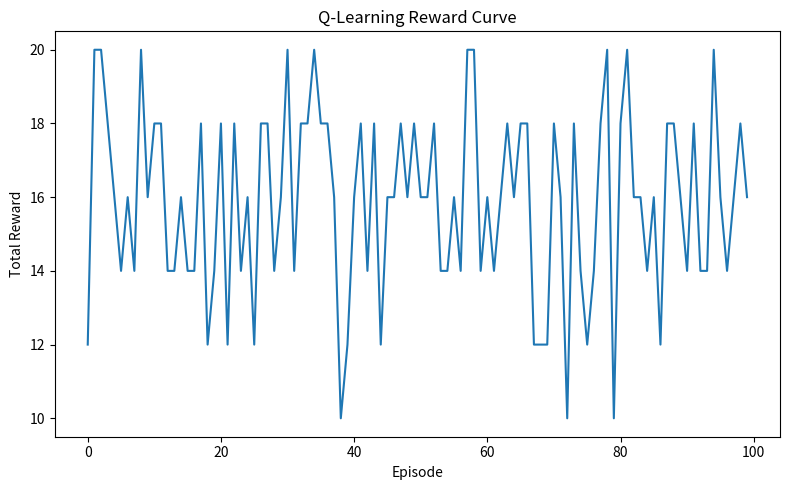

Reproduce this figure in Python.
import random
import json
from pathlib import Path
import matplotlib.pyplot as plt

ALPHA = 0.1
GAMMA = 0.9
EPSILON = 0.2
EPISODES = 100

# Simple PPE compliance environment
# States:
# 0 = compliant
# 1 = missing hardhat
# 2 = missing vest
# 3 = missing mask
#
# Actions:
# 0 = do nothing
# 1 = raise alert

NUM_STATES = 4
NUM_ACTIONS = 2

def reward(state, action):
    if state == 0 and action == 0:
        return 1
    if state != 0 and action == 1:
        return 1
    return -1

def next_state():
    return random.randint(0, NUM_STATES - 1)

def choose_action(q_table, state):
    if random.random() < EPSILON:
        return random.randint(0, NUM_ACTIONS - 1)
    return max(range(NUM_ACTIONS), key=lambda a: q_table[state][a])

def train_agent():
    q_table = [[0.0 for _ in range(NUM_ACTIONS)] for _ in range(NUM_STATES)]
    episode_rewards = []

    for _ in range(EPISODES):
        state = next_state()
        total_reward = 0

        for _ in range(20):
            action = choose_action(q_table, state)
            r = reward(state, action)
            new_state = next_state()

            best_next = max(q_table[new_state])
            old_q = q_table[state][action]

            q_table[state][action] = old_q + ALPHA * (
                r + GAMMA * best_next - old_q
            )

            state = new_state
            total_reward += r

        episode_rewards.append(total_reward)

    return q_table, episode_rewards

def save_learning_curve(rewards, save_path):
    plt.figure(figsize=(8, 5))
    plt.plot(rewards)
    plt.title("Q-Learning Reward Curve")
    plt.xlabel("Episode")
    plt.ylabel("Total Reward")
    plt.tight_layout()
    plt.savefig(save_path)
    plt.close()

def main():
    q_table, rewards = train_agent()

    output_dir = Path("models/rl")
    output_dir.mkdir(parents=True, exist_ok=True)

    save_learning_curve(rewards, output_dir / "learning_curve.png")

    with open(output_dir / "q_table.json", "w", encoding="utf-8") as f:
        json.dump(q_table, f, indent=2)

    print("RL prototype complete.")
    print(f"Saved Q-table to: {output_dir / 'q_table.json'}")
    print(f"Saved learning curve to: {output_dir / 'learning_curve.png'}")

if __name__ == "__main__":
    main()
